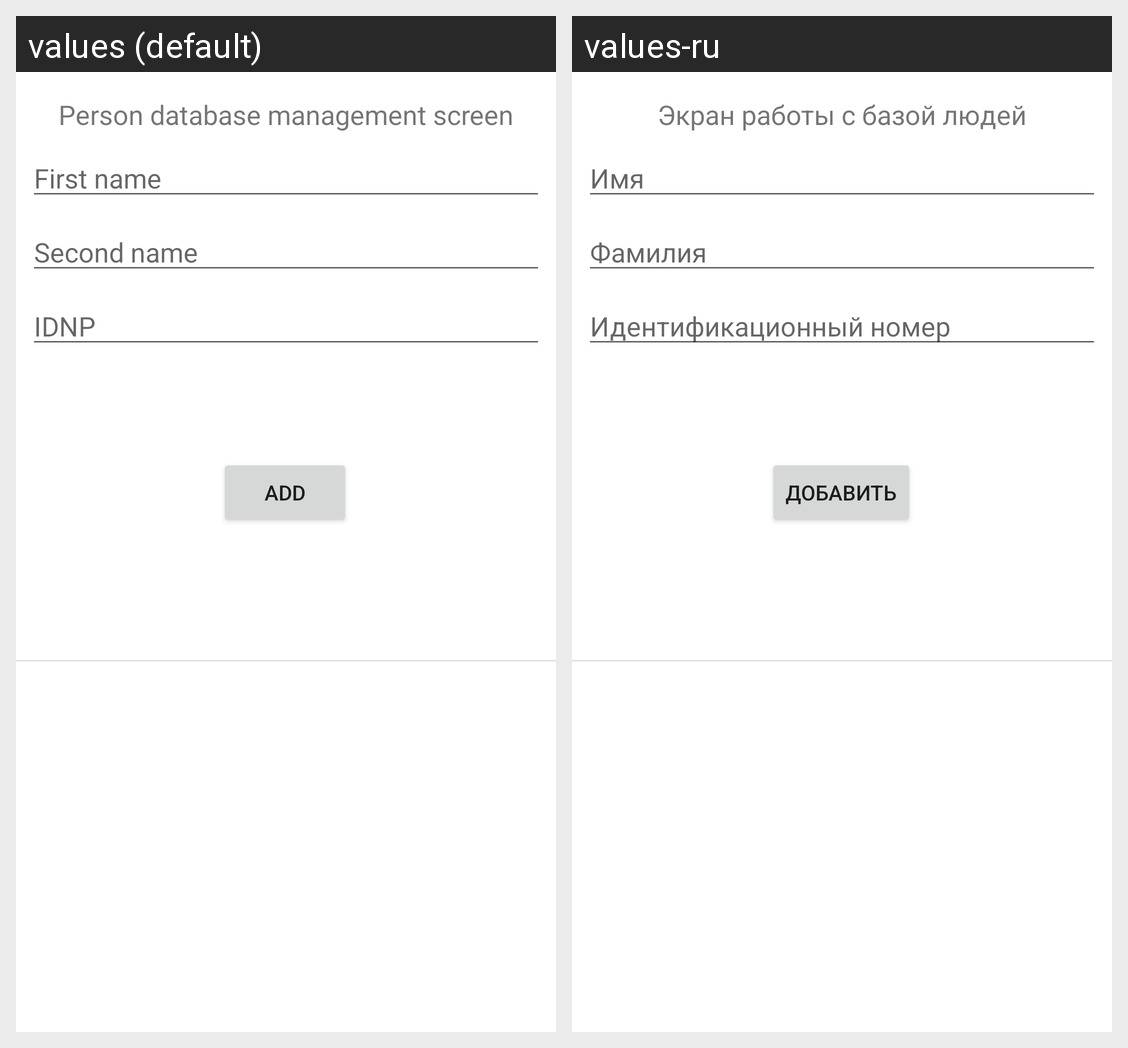

Locale-by-locale string values for the Android screen shown in this grid:
Android screen res/layout/database_person.xml rendered under 2 locales, left to right: values (default), values-ru. Device: Nexus 5 (rendered at 1080×1920; each locale shown at half size, 540×960, under a caption strip naming it); theme Theme.SQLiteApp.
Strings drawn on this screen, with the default value and each locale's value (text and hints the layout hard-codes, and strings that could not be matched under every locale, appear in the picture but are not listed):

IDNPNumber
  values: IDNP
  values-ru: Идентификационный номер

SecondName
  values: Second name
  values-ru: Фамилия

PersonName
  values: First name
  values-ru: Имя

DBase_welcome
  values: Person database management screen
  values-ru: Экран работы с базой людей

add_button
  values: Add
  values-ru: Добавить
